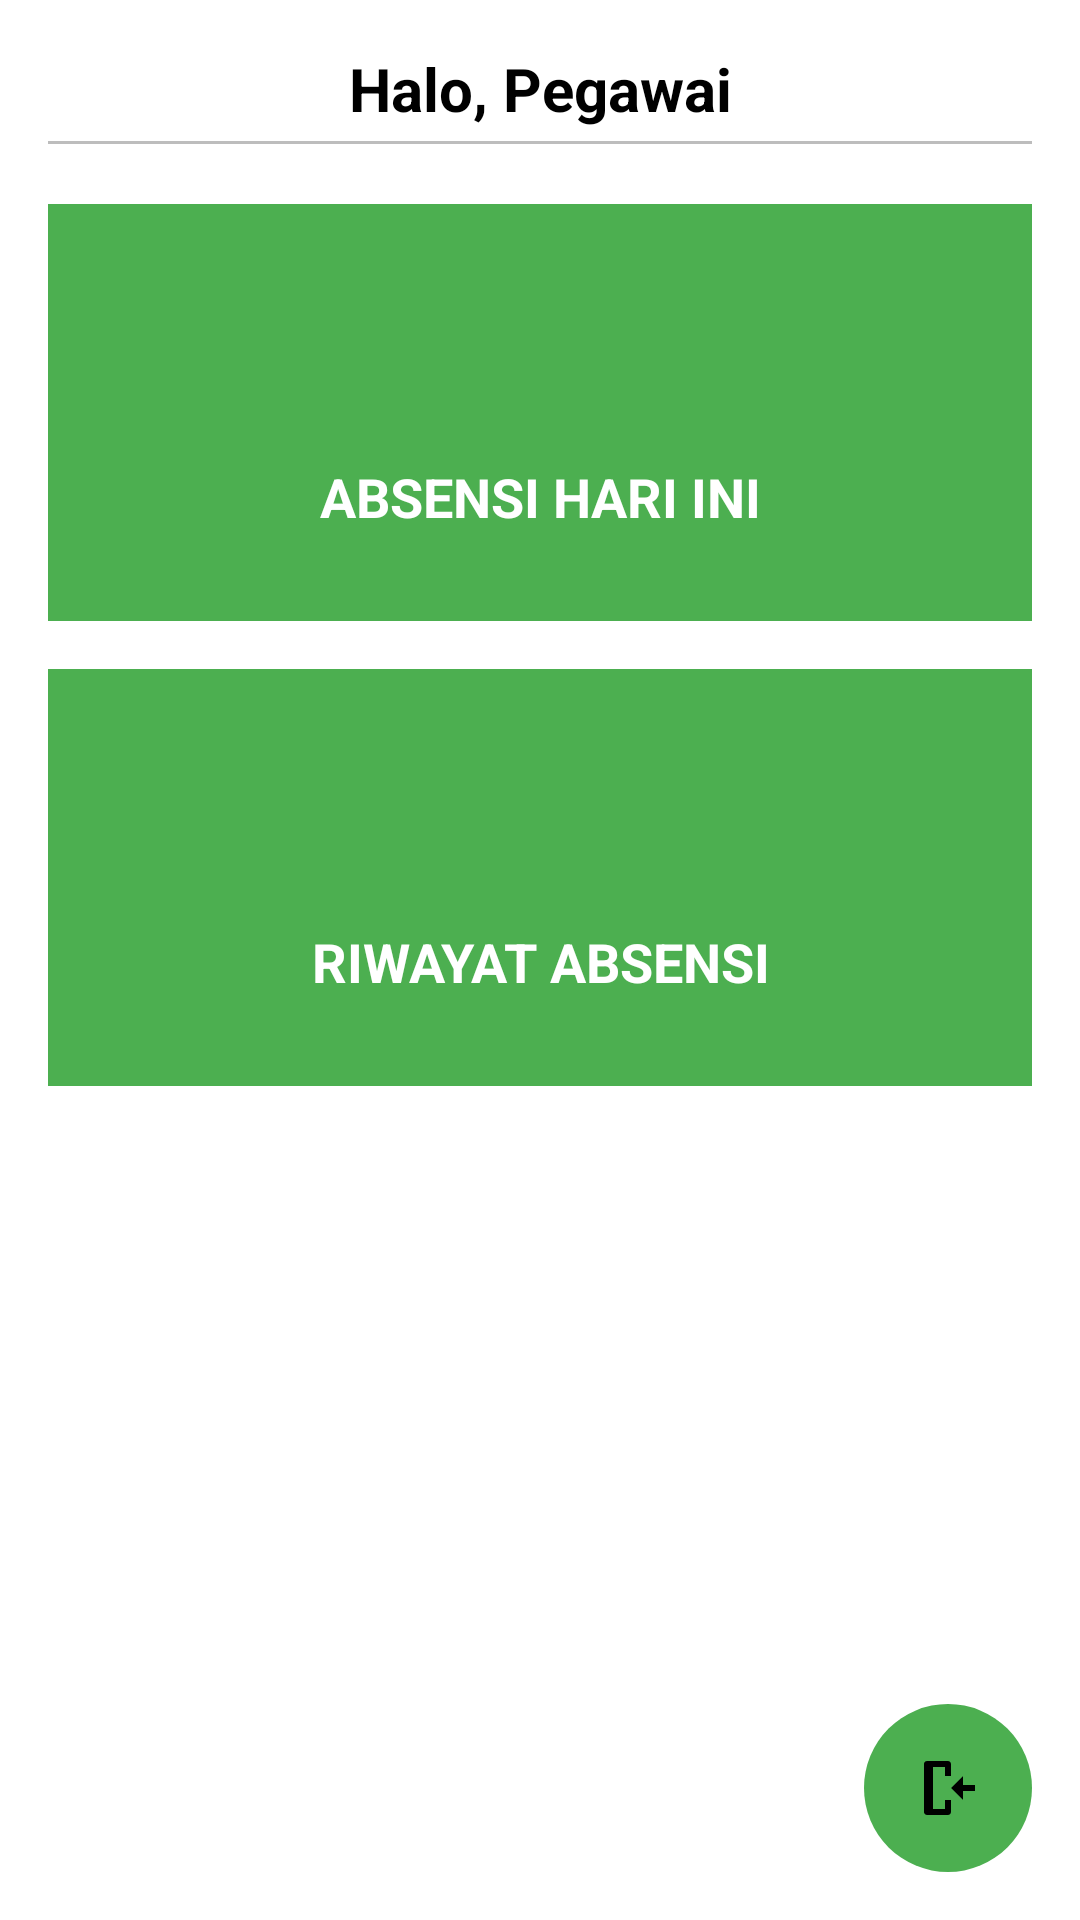

Write the Android layout XML for this screen, with the resource values it uses.
<!-- AndroidManifest.xml: application theme Theme.MaterialComponents.DayNight.NoActionBar -->
<!-- res/layout/activity_pegawai_dashboard.xml -->
<?xml version="1.0" encoding="utf-8"?>
<LinearLayout xmlns:android="http://schemas.android.com/apk/res/android"
    android:layout_width="match_parent"
    android:layout_height="match_parent"
    android:orientation="vertical"
    android:padding="16dp"
    android:gravity="center_horizontal"
    android:background="@android:color/white">

    
    <TextView
        android:id="@+id/tvHaloPegawai"
        android:layout_width="match_parent"
        android:layout_height="wrap_content"
        android:text="Halo, Pegawai"
        android:textSize="20sp"
        android:textStyle="bold"
        android:textAlignment="center"
        android:layout_marginBottom="4dp"
        android:textColor="@android:color/black" />

    
    <View
        android:layout_width="match_parent"
        android:layout_height="1dp"
        android:background="#BDBDBD" />

    
    <View
        android:layout_width="match_parent"
        android:layout_height="20dp" />

    
    <LinearLayout
        android:id="@+id/btnAbsensiHariIni"
        android:layout_width="match_parent"
        android:layout_height="139dp"
        android:layout_marginBottom="16dp"
        android:background="#4CAF50"
        android:gravity="center"
        android:orientation="vertical"
        android:padding="16dp">

        <ImageView
            android:layout_width="48dp"
            android:layout_height="48dp"
            android:layout_marginBottom="8dp"
            android:contentDescription="Absensi Hari ini"
            android:src="@drawable/ic_absensi_hari_ini" />

        <TextView
            android:layout_width="match_parent"
            android:layout_height="wrap_content"
            android:text="ABSENSI HARI INI"
            android:textAlignment="center"
            android:textColor="#FFFFFF"
            android:textSize="18sp"
            android:textStyle="bold" />
    </LinearLayout>

    
    <LinearLayout
        android:id="@+id/btnRiwayatAbsensi"
        android:layout_width="match_parent"
        android:layout_height="139dp"
        android:layout_marginBottom="16dp"
        android:background="#4CAF50"
        android:gravity="center"
        android:orientation="vertical"
        android:padding="16dp">

        <ImageView
            android:layout_width="48dp"
            android:layout_height="48dp"
            android:layout_marginBottom="8dp"
            android:src="@drawable/ic_riwayat_absensi" />

        <TextView
            android:layout_width="match_parent"
            android:layout_height="wrap_content"
            android:text="RIWAYAT ABSENSI"
            android:textAlignment="center"
            android:textColor="#FFFFFF"
            android:textSize="18sp"
            android:textStyle="bold" />
    </LinearLayout>

    
    <View
        android:layout_width="match_parent"
        android:layout_height="0dp"
        android:layout_weight="1" />

    
    <ImageButton
        android:id="@+id/btnLogoutPegawai"
        android:layout_width="56dp"
        android:layout_height="56dp"
        android:layout_gravity="end"
        android:layout_marginTop="16dp"
        android:background="@drawable/bg_logout_circle"
        android:padding="12dp"
        android:contentDescription="Logout"
        android:src="@drawable/ic_logout" />

</LinearLayout>
<!-- resources referenced by this layout -->
<resources>
  <!-- drawable bg_logout_circle (drawable) -->
  <?xml version="1.0" encoding="utf-8"?>
  <shape xmlns:android="http://schemas.android.com/apk/res/android">
      <solid android:color="#4CAF50" />
      <corners android:radius="28dp" />
      <size android:width="56dp" android:height="56dp" />
  </shape>
  <!-- drawable ic_logout (drawable) -->
  <?xml version="1.0" encoding="utf-8"?>
  <vector xmlns:android="http://schemas.android.com/apk/res/android"
      android:width="24dp"
      android:height="24dp"
      android:viewportWidth="24"
      android:viewportHeight="24">
  
      
      <path
          android:fillColor="#000000"
          android:pathData="M5,3h7c0.55,0 1,0.45 1,1v4h-2V5H7v14h4v-3h2v4c0,0.55 -0.45,1 -1,1H5c-0.55,0 -1,-0.45 -1,-1V4c0,-0.55 0.45,-1 1,-1z" />
  
      
      <path
          android:fillColor="#000000"
          android:pathData="M13,12l4,-4v3h4v2h-4v3z" />
  </vector>
</resources>
